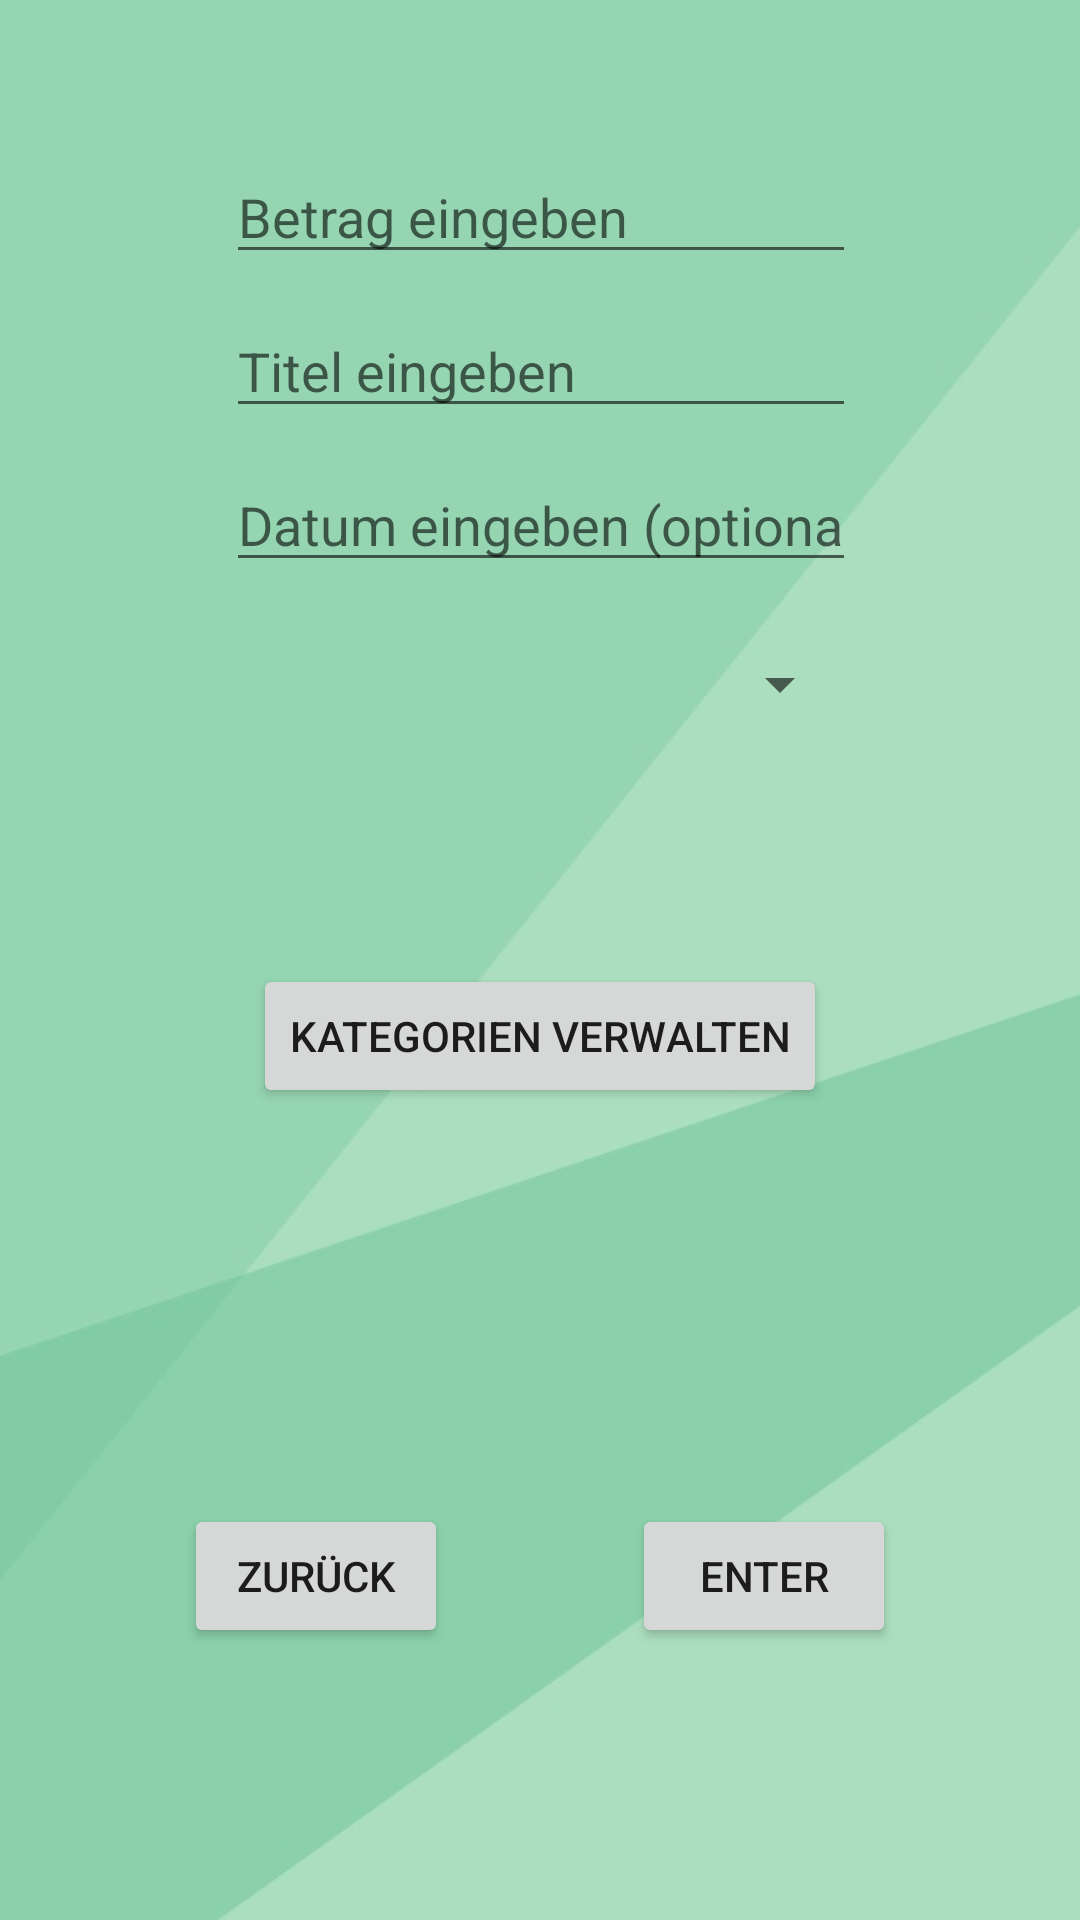

Write the Android layout XML for this screen, with the resource values it uses.
<!-- AndroidManifest.xml: application theme Theme.Finanzplaner -->
<!-- res/layout/activity_ausgabe.xml -->
<?xml version="1.0" encoding="utf-8"?>
<androidx.constraintlayout.widget.ConstraintLayout xmlns:android="http://schemas.android.com/apk/res/android"
    xmlns:app="http://schemas.android.com/apk/res-auto"
    xmlns:tools="http://schemas.android.com/tools"
    android:layout_width="match_parent"
    android:layout_height="match_parent"
    android:background="@drawable/background"
    tools:context=".view.Ausgabe">


    <Button
        android:id="@+id/kategoriebutton2"
        android:layout_width="wrap_content"
        android:layout_height="wrap_content"
        android:text="Kategorien verwalten"
        app:layout_constraintBottom_toBottomOf="parent"
        app:layout_constraintEnd_toEndOf="parent"
        app:layout_constraintStart_toStartOf="parent"
        app:layout_constraintTop_toTopOf="parent"
        app:layout_constraintVertical_bias="0.543" />

    <Button
        android:id="@+id/bestaetigen"
        android:layout_width="wrap_content"
        android:layout_height="wrap_content"
        android:text="enter"
        app:layout_constraintBottom_toBottomOf="@+id/zurueck"
        app:layout_constraintEnd_toEndOf="parent"
        app:layout_constraintHorizontal_bias="0.5"
        app:layout_constraintStart_toEndOf="@+id/zurueck"
        app:layout_constraintTop_toTopOf="@+id/zurueck" />

    <Spinner
        android:id="@+id/kategorie"
        android:layout_width="207dp"
        android:layout_height="44dp"
        android:layout_marginTop="12dp"
        android:spinnerMode="dropdown"
        app:layout_constraintEnd_toEndOf="@+id/datum"
        app:layout_constraintStart_toStartOf="@+id/datum"
        app:layout_constraintTop_toBottomOf="@+id/datum" />

    <EditText
        android:id="@+id/datum"
        android:layout_width="wrap_content"
        android:layout_height="wrap_content"
        android:layout_marginBottom="10dp"
        android:ems="10"
        android:hint="Datum eingeben (optional)"
        android:inputType="date"
        android:text=""
        app:layout_constraintBottom_toTopOf="@+id/kategorie"
        app:layout_constraintEnd_toEndOf="parent"
        app:layout_constraintHorizontal_bias="0.502"
        app:layout_constraintStart_toStartOf="parent"
        app:layout_constraintTop_toBottomOf="@+id/titel" />

    <EditText
        android:id="@+id/titel"
        android:layout_width="wrap_content"
        android:layout_height="wrap_content"
        android:layout_marginBottom="10dp"
        android:ems="10"
        android:inputType="textPersonName"
        android:text=""
        android:hint="Titel eingeben"
        app:layout_constraintBottom_toTopOf="@+id/datum"
        app:layout_constraintEnd_toEndOf="parent"
        app:layout_constraintHorizontal_bias="0.502"
        app:layout_constraintStart_toStartOf="parent"
        app:layout_constraintTop_toBottomOf="@+id/betrag" />

    <EditText
        android:id="@+id/betrag"
        android:layout_width="wrap_content"
        android:layout_height="wrap_content"
        android:layout_marginTop="50dp"
        android:layout_marginBottom="10dp"
        android:ems="10"
        android:inputType="numberDecimal"
        android:text=""
        android:hint="Betrag eingeben"
        app:layout_constraintBottom_toTopOf="@+id/titel"
        app:layout_constraintEnd_toEndOf="parent"
        app:layout_constraintHorizontal_bias="0.502"
        app:layout_constraintStart_toStartOf="parent"
        app:layout_constraintTop_toTopOf="parent" />

    <Button
        android:id="@+id/zurueck"
        android:layout_width="wrap_content"
        android:layout_height="wrap_content"
        android:layout_marginBottom="44dp"
        android:text="zurück"
        app:layout_constraintBottom_toBottomOf="parent"
        app:layout_constraintEnd_toStartOf="@+id/bestaetigen"
        app:layout_constraintHorizontal_bias="0.5"
        app:layout_constraintStart_toStartOf="parent"
        app:layout_constraintTop_toBottomOf="@+id/datum"
        app:layout_constraintVertical_bias="0.868" />

</androidx.constraintlayout.widget.ConstraintLayout>
<!-- resources referenced by this layout -->
<resources>
  <!-- drawable background: jpg bitmap (drawable-v24, 100503 bytes) -->
  <style name="Theme.Finanzplaner" parent="Theme.MaterialComponents.DayNight.DarkActionBar">
          
          <item name="colorPrimary">@color/illuminatingemerald</item>
          <item name="colorPrimaryVariant">@color/bottlegreen</item>
          <item name="colorOnPrimary">@color/white</item>
          
          <item name="colorSecondary">@color/oceangreen</item>
          <item name="colorSecondaryVariant">@color/mint</item>
          <item name="colorOnSecondary">@color/darkjunglegreen</item>
          
          <item name="android:statusBarColor" tools:targetApi="l">?attr/colorPrimaryVariant</item>
          
      </style>
  <color name="illuminatingemerald">#40916C</color>
  <color name="bottlegreen">#2D6A4F</color>
  <color name="white">#FFFFFFFF</color>
  <color name="oceangreen">#74C69D</color>
  <color name="mint">#52B788</color>
  <color name="darkjunglegreen">#081C15</color>
</resources>
